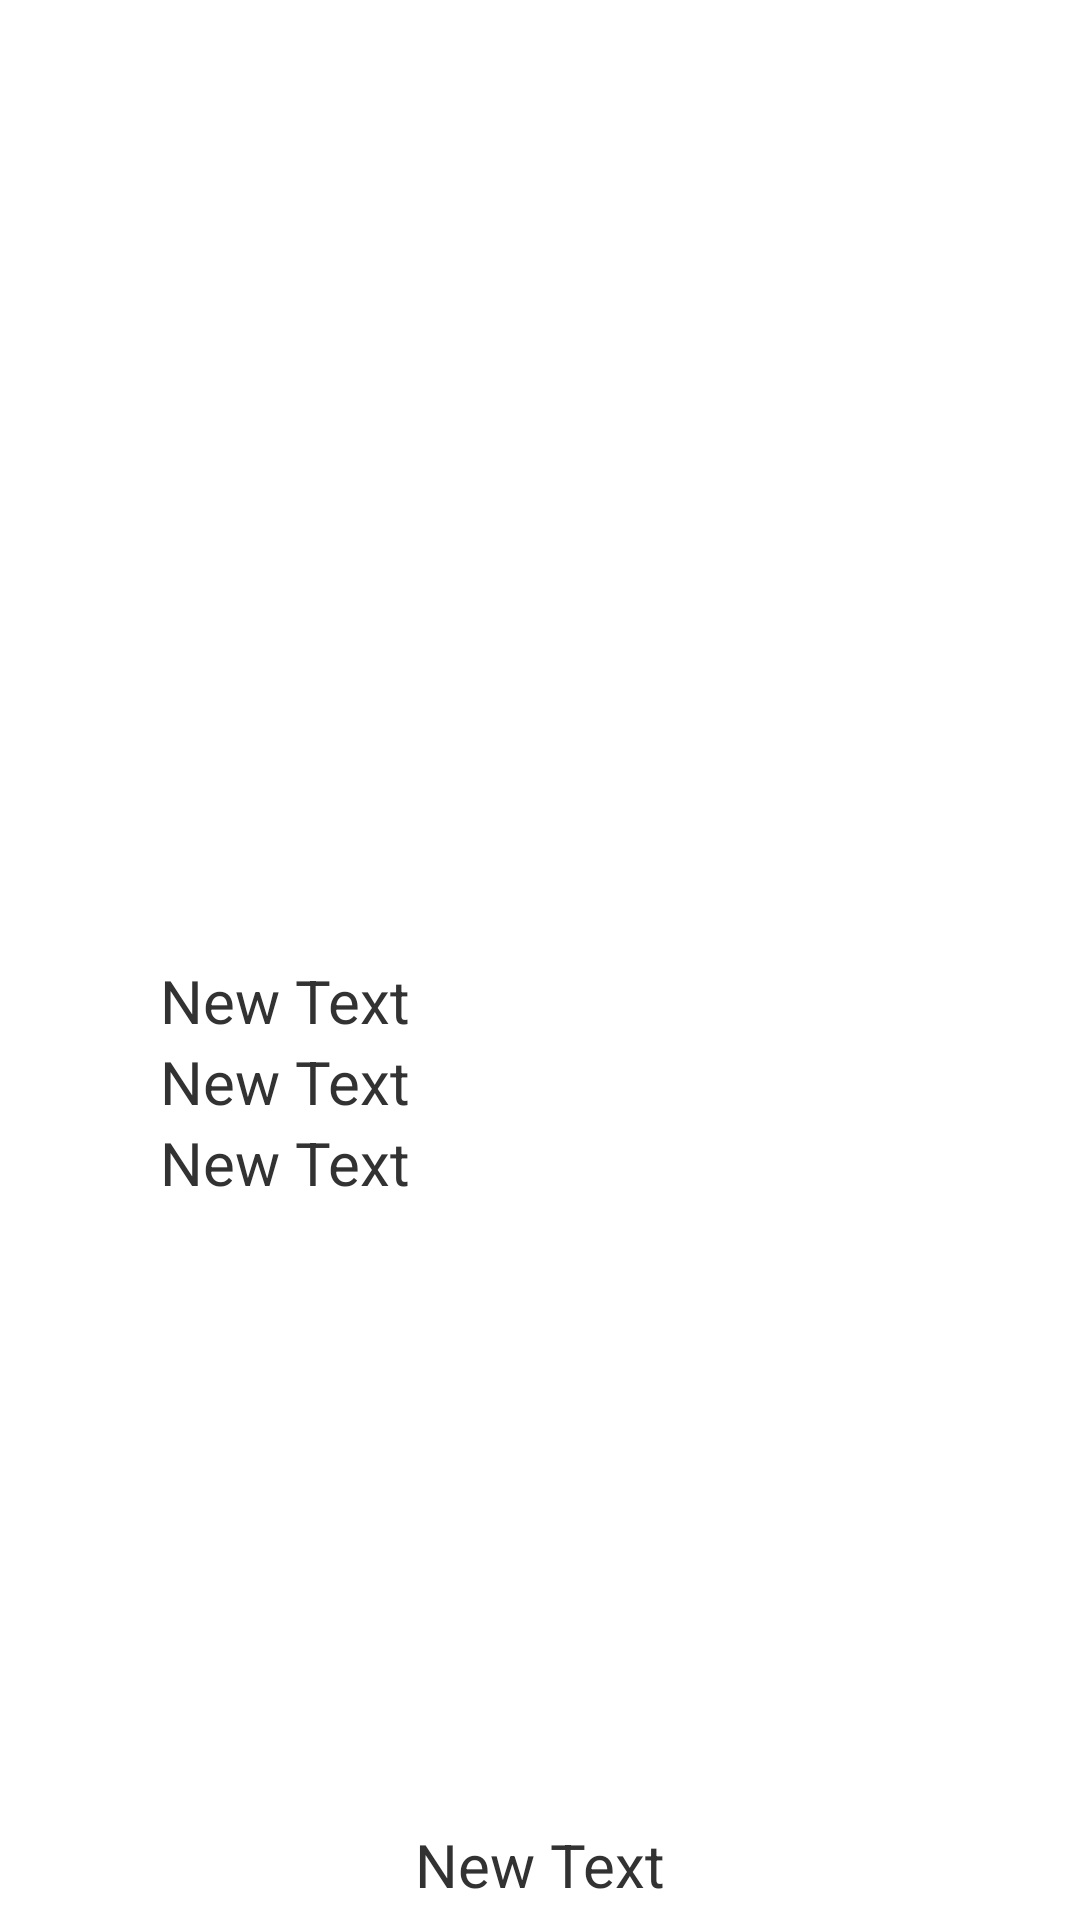

Reconstruct the res/layout file that produces this screen, plus the resources it refers to.
<!-- AndroidManifest.xml: application theme android:Theme.Holo.Light.DarkActionBar -->
<!-- res/layout/activity_main.xml -->
<android.support.v4.widget.DrawerLayout
    xmlns:android="http://schemas.android.com/apk/res/android"
    android:id="@+id/drawer_layout"
    android:layout_width="match_parent"
    android:layout_height="match_parent">

    
    <FrameLayout
        android:id="@+id/content_frame"
        android:layout_width="match_parent"
        android:layout_height="match_parent" >
        <LinearLayout
            android:layout_width="match_parent"
            android:layout_height="match_parent">
            <LinearLayout
                android:layout_width="match_parent"
                android:layout_height="match_parent"
                android:orientation="vertical">
                <LinearLayout
                    android:id="@+id/map_view"
                    android:layout_width="match_parent"
                    android:layout_height="match_parent"
                    android:orientation="vertical"
                    android:layout_weight="1" />
                <LinearLayout
                    android:layout_width="match_parent"
                    android:layout_height="match_parent"
                    android:orientation="vertical"
                    android:layout_weight="1" >

                    <LinearLayout
                        android:orientation="horizontal"
                        android:layout_width="match_parent"
                        android:layout_height="match_parent"
                        android:layout_weight="1"
                        android:layout_marginLeft="10dp"
                        android:layout_marginRight="10dp">

                        <LinearLayout
                            android:orientation="vertical"
                            android:layout_width="match_parent"
                            android:layout_height="match_parent"
                            android:layout_weight="1"
                            android:gravity="center_horizontal">

                            <TextView
                                android:layout_width="match_parent"
                                android:layout_height="wrap_content"
                                android:text="New Text"
                                android:id="@+id/nameView"
                                android:singleLine="false"
                                android:gravity="center_horizontal"
                                android:layout_marginLeft="40dp"
                                android:layout_marginRight="40dp"
                                android:textSize="20dp" />

                            <TextView
                                android:layout_width="match_parent"
                                android:layout_height="wrap_content"
                                android:text="New Text"
                                android:id="@+id/telView"
                                android:layout_marginLeft="40dp"
                                android:layout_marginRight="40dp"
                                android:gravity="center_horizontal"
                                android:textSize="20dp" />

                            <TextView
                                android:layout_width="match_parent"
                                android:layout_height="wrap_content"
                                android:text="New Text"
                                android:id="@+id/cateView"
                                android:layout_marginRight="40dp"
                                android:layout_marginLeft="40dp"
                                android:gravity="center_horizontal"
                                android:textSize="20dp" />

                        </LinearLayout>

                        <ImageView
                            android:layout_width="match_parent"
                            android:layout_height="match_parent"
                            android:id="@+id/cookImage"
                            android:layout_weight="1" />
                    </LinearLayout>
                    <TextView
                        android:layout_width="match_parent"
                        android:layout_height="match_parent"
                        android:text="New Text"
                        android:id="@+id/addrView"
                        android:layout_weight="9"
                        android:layout_marginLeft="10dp"
                        android:layout_marginRight="10dp"
                        android:textSize="20dp"
                        android:gravity="center_horizontal" />
                </LinearLayout>
            </LinearLayout>
        </LinearLayout>

    </FrameLayout>

    
    <ListView
        android:id="@+id/left_drawer"
        android:layout_width="240dp"
        android:layout_height="match_parent"
        android:layout_gravity="start"
        android:choiceMode="singleChoice"
        android:divider="@android:color/transparent"
        android:dividerHeight="0dp"
        android:background="#111"/>

    <ImageView
        android:layout_width="wrap_content"
        android:layout_height="wrap_content"
        android:id="@+id/imageView"
        android:layout_below="@+id/content_frame"
        android:layout_alignLeft="@+id/left_drawer"
        android:layout_marginTop="1424dp" />
</android.support.v4.widget.DrawerLayout>
<!-- resources referenced by this layout -->
<resources>

</resources>
